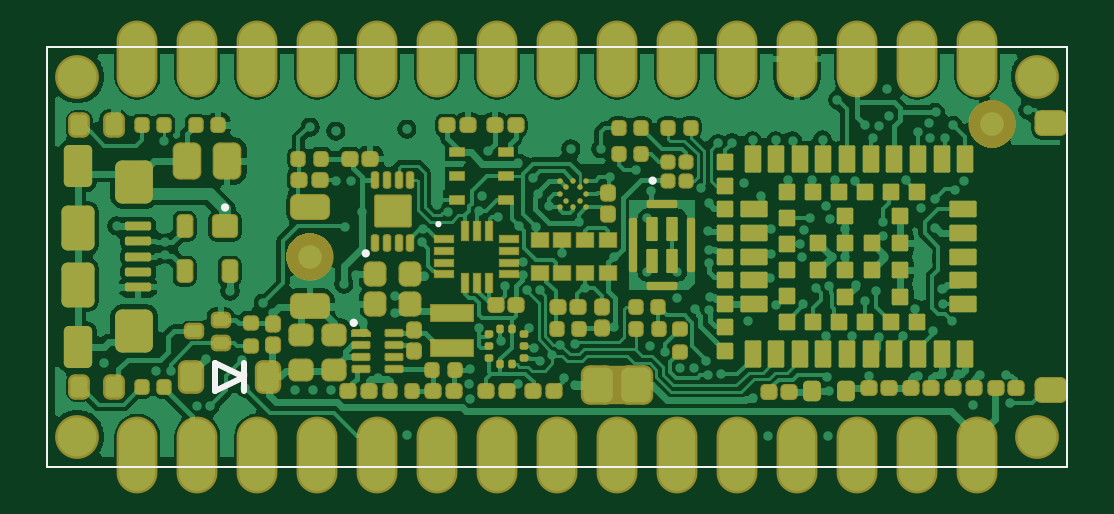
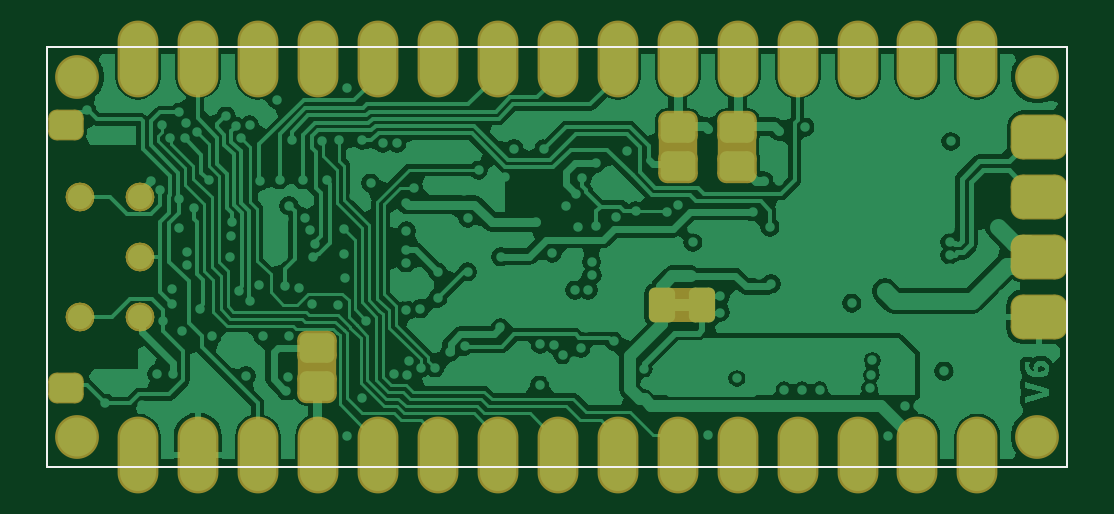
Circuit board: 9 layer files. Board 43.2 x 17.8 mm.
- bottom_copper: NANO33BLE.GBL (61736 bytes)
- bottom_silk: NANO33BLE.GBO (373 bytes)
- paste: NANO33BLE.GBP (1326 bytes)
- bottom_mask: NANO33BLE.GBS (4166 bytes)
- outline: NANO33BLE.GKO (376 bytes)
- top_copper: NANO33BLE.GTL (72840 bytes)
- top_silk: NANO33BLE.GTO (828 bytes)
- paste: NANO33BLE.GTP (17615 bytes)
- top_mask: NANO33BLE.GTS (22145 bytes)

=== bottom_copper: NANO33BLE.GBL (61736 bytes, source omitted) ===
=== bottom_silk: NANO33BLE.GBO ===
G04*
G04 #@! TF.GenerationSoftware,Altium Limited,Altium Designer,24.2.2 (26)*
G04*
G04 Layer_Color=32896*
%FSLAX44Y44*%
%MOMM*%
G71*
G04*
G04 #@! TF.SameCoordinates,84A61C28-107D-4167-A594-B99BE37EB826*
G04*
G04*
G04 #@! TF.FilePolarity,Positive*
G04*
G01*
G75*
%ADD12C,0.1000*%
D12*
Y177800D02*
X431800D01*
Y0D02*
Y177800D01*
X0Y0D02*
X431800D01*
X0D02*
Y177800D01*
M02*

=== paste: NANO33BLE.GBP (1326 bytes, source withheld) ===
=== bottom_mask: NANO33BLE.GBS (4166 bytes, source withheld) ===
=== outline: NANO33BLE.GKO ===
G04*
G04 #@! TF.GenerationSoftware,Altium Limited,Altium Designer,24.2.2 (26)*
G04*
G04 Layer_Color=16711935*
%FSLAX44Y44*%
%MOMM*%
G71*
G04*
G04 #@! TF.SameCoordinates,84A61C28-107D-4167-A594-B99BE37EB826*
G04*
G04*
G04 #@! TF.FilePolarity,Positive*
G04*
G01*
G75*
%ADD12C,0.1000*%
D12*
Y177800D02*
X431800D01*
Y0D02*
Y177800D01*
X0Y0D02*
X431800D01*
X0D02*
Y177800D01*
M02*

=== top_copper: NANO33BLE.GTL (72840 bytes, source omitted) ===
=== top_silk: NANO33BLE.GTO ===
G04*
G04 #@! TF.GenerationSoftware,Altium Limited,Altium Designer,24.2.2 (26)*
G04*
G04 Layer_Color=65535*
%FSLAX44Y44*%
%MOMM*%
G71*
G04*
G04 #@! TF.SameCoordinates,84A61C28-107D-4167-A594-B99BE37EB826*
G04*
G04*
G04 #@! TF.FilePolarity,Positive*
G04*
G01*
G75*
%ADD10C,0.1500*%
%ADD11C,0.2500*%
%ADD12C,0.1000*%
D10*
X166024Y102649D02*
G03*
X166024Y102649I-500J0D01*
G01*
D11*
X135270Y90270D02*
G03*
X135270Y90270I-500J0D01*
G01*
X75697Y109700D02*
G03*
X75697Y109700I-500J0D01*
G01*
X256700Y121050D02*
G03*
X256700Y121050I-500J0D01*
G01*
X130165Y60870D02*
G03*
X130165Y60870I-500J0D01*
G01*
X71150Y38000D02*
Y44000D01*
X83150Y38000D01*
Y44000D01*
Y32000D02*
Y38000D01*
X71150Y32000D02*
X83150Y38000D01*
X71150Y32000D02*
Y38000D01*
D12*
X0Y177800D02*
X431800D01*
Y0D02*
Y177800D01*
X0Y0D02*
X431800D01*
X0D02*
Y177800D01*
M02*

=== paste: NANO33BLE.GTP (17615 bytes, source withheld) ===
=== top_mask: NANO33BLE.GTS (22145 bytes, source withheld) ===
